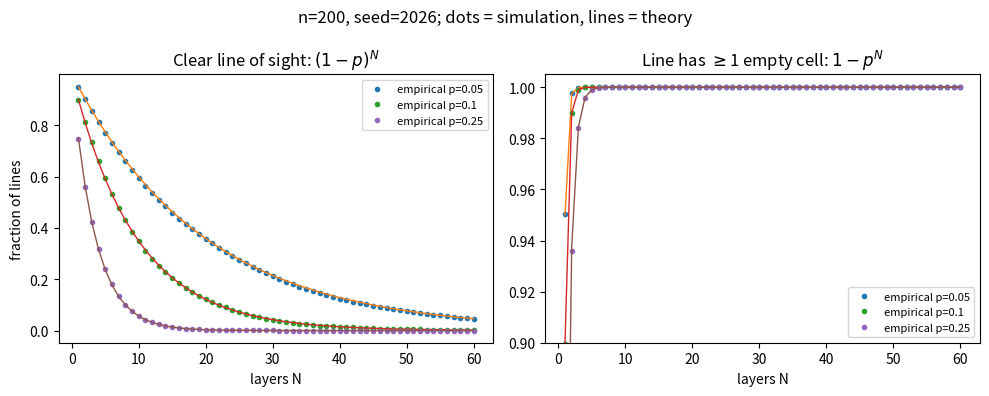

The script that saved this image:
"""Simulation of Ray Parker's stacked-random-layers extension.
Stacks N random n x n binary layers (fill prob p) along y and measures
(a) fraction of lines of sight still fully clear, (b) fraction containing >=1 empty cell."""
import numpy as np, matplotlib
matplotlib.use("Agg"); import matplotlib.pyplot as plt
SEED, n, NMAX, PS = 2026, 200, 60, [0.05, 0.10, 0.25]
rng = np.random.default_rng(SEED)
fig, ax = plt.subplots(1, 2, figsize=(10, 4))
for p in PS:
    clear = np.ones((n, n), bool); anyempty = np.zeros((n, n), bool)
    ec, ee = [], []
    for N in range(1, NMAX + 1):
        layer = rng.random((n, n)) < p           # 1 = filled
        clear &= ~layer; anyempty |= ~layer
        ec.append(clear.mean()); ee.append(anyempty.mean())
    Ns = np.arange(1, NMAX + 1)
    ax[0].plot(Ns, ec, "o", ms=3, label=f"empirical p={p}")
    ax[0].plot(Ns, (1 - p) ** Ns, "-", lw=1)
    ax[1].plot(Ns, ee, "o", ms=3, label=f"empirical p={p}")
    ax[1].plot(Ns, 1 - p ** Ns, "-", lw=1)
    print(f"p={p}: N=20 clear emp={ec[19]:.4f} theory={(1-p)**20:.4f}")
ax[0].set(title="Clear line of sight: $(1-p)^N$", xlabel="layers N", ylabel="fraction of lines")
ax[1].set(title="Line has $\\geq$1 empty cell: $1-p^N$", xlabel="layers N", ylim=(0.9, 1.005))
ax[0].legend(fontsize=8); ax[1].legend(fontsize=8)
fig.suptitle(f"n={n}, seed={SEED}; dots = simulation, lines = theory"); fig.tight_layout()
fig.savefig("stacking_sim.pdf"); fig.savefig("stacking_sim.png", dpi=150)
